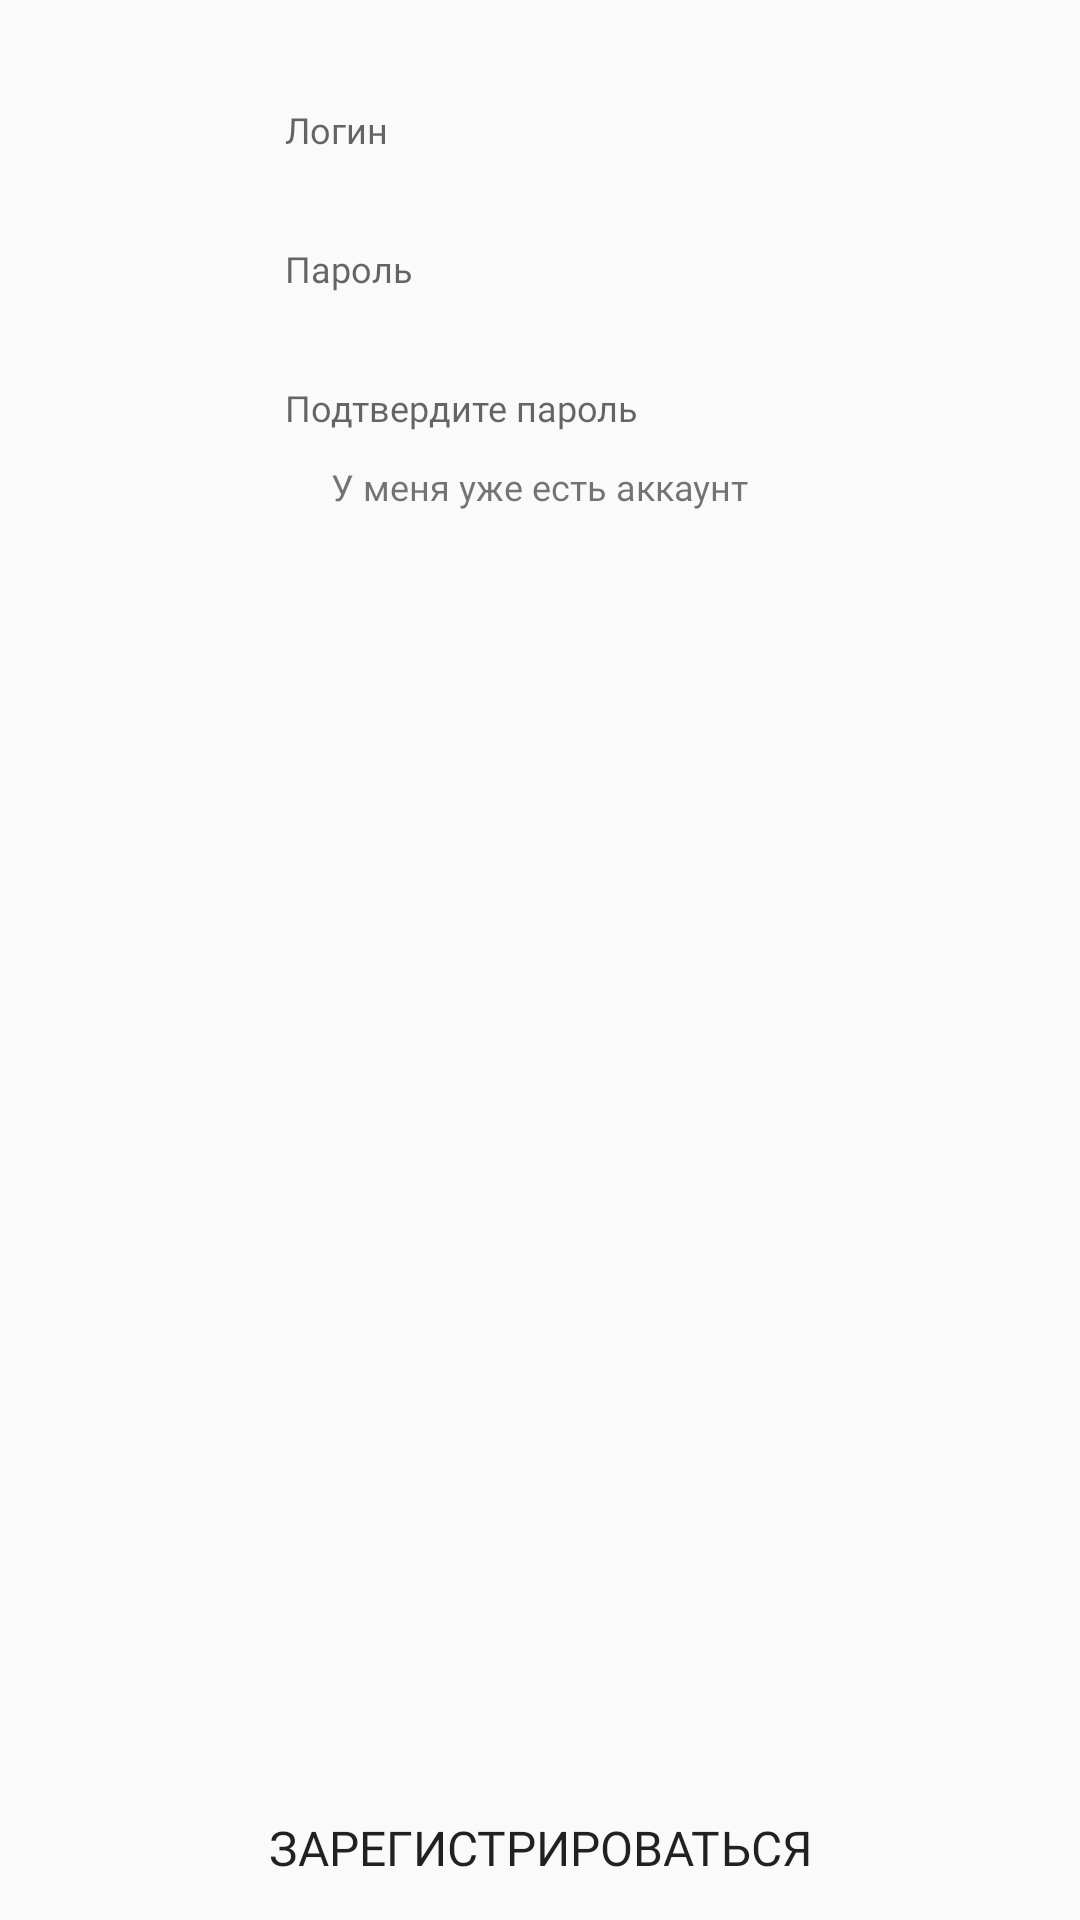

The Android layout XML behind this screen, and the referenced resources:
<!-- AndroidManifest.xml: application theme AppTheme -->
<!-- res/layout/fragment_register.xml -->
<?xml version="1.0" encoding="utf-8"?>
<androidx.constraintlayout.widget.ConstraintLayout xmlns:android="http://schemas.android.com/apk/res/android"
    xmlns:app="http://schemas.android.com/apk/res-auto"
    android:layout_width="match_parent"
    android:layout_height="match_parent">

    <androidx.constraintlayout.widget.ConstraintLayout
        android:id="@+id/register_container"
        android:layout_width="wrap_content"
        android:layout_height="wrap_content"
        android:layout_marginTop="25dp"
        app:layout_constraintEnd_toEndOf="parent"
        app:layout_constraintStart_toStartOf="parent"
        app:layout_constraintTop_toTopOf="parent">

        <androidx.appcompat.widget.AppCompatEditText
            android:id="@+id/reg_login_ed"
            android:layout_width="200dp"
            android:layout_height="wrap_content"
            android:background="@drawable/edit_text_w_stroke"
            android:fontFamily="@font/roboto"
            android:hint="@string/login_text"
            android:paddingStart="15dp"
            android:paddingTop="10dp"
            android:paddingEnd="15dp"
            android:paddingBottom="10dp"
            android:textColor="@color/colorBlack87"
            android:textSize="12sp"
            app:layout_constraintEnd_toEndOf="parent"
            app:layout_constraintStart_toStartOf="parent"
            app:layout_constraintTop_toTopOf="parent" />

        <androidx.appcompat.widget.AppCompatEditText
            android:id="@+id/reg_password_ed"
            android:layout_width="200dp"
            android:layout_height="wrap_content"
            android:layout_marginTop="10dp"
            android:background="@drawable/edit_text_w_stroke"
            android:fontFamily="@font/roboto"
            android:hint="@string/password_text"
            android:inputType="textPassword"
            android:paddingStart="15dp"
            android:paddingTop="10dp"
            android:paddingEnd="15dp"
            android:paddingBottom="10dp"
            android:textColor="@color/colorBlack87"
            android:textSize="12sp"
            app:layout_constraintEnd_toEndOf="parent"
            app:layout_constraintStart_toStartOf="parent"
            app:layout_constraintTop_toBottomOf="@id/reg_login_ed" />

        <androidx.appcompat.widget.AppCompatEditText
            android:id="@+id/reg_repeat_password_ed"
            android:layout_width="200dp"
            android:layout_height="wrap_content"
            android:layout_marginTop="10dp"
            android:background="@drawable/edit_text_w_stroke"
            android:fontFamily="@font/roboto"
            android:hint="@string/password_repeat_text"
            android:inputType="textPassword"
            android:paddingStart="15dp"
            android:paddingTop="10dp"
            android:paddingEnd="15dp"
            android:paddingBottom="10dp"
            android:textColor="@color/colorBlack87"
            android:textSize="12sp"
            app:layout_constraintEnd_toEndOf="parent"
            app:layout_constraintStart_toStartOf="parent"
            app:layout_constraintTop_toBottomOf="@id/reg_password_ed" />

    </androidx.constraintlayout.widget.ConstraintLayout>

    <TextView
        android:id="@+id/login_nav_tv"
        android:layout_width="wrap_content"
        android:layout_height="wrap_content"
        android:fontFamily="@font/roboto"
        android:text="@string/login_nav_tv_text"
        android:textColor="@color/colorBlue87"
        android:textSize="12sp"
        app:layout_constraintEnd_toEndOf="parent"
        app:layout_constraintStart_toStartOf="parent"
        app:layout_constraintTop_toBottomOf="@id/register_container" />

    <androidx.appcompat.widget.AppCompatButton
        android:id="@+id/register_btn"
        android:layout_width="match_parent"
        android:layout_height="wrap_content"
        android:background="@drawable/main_button"
        android:fontFamily="@font/roboto"
        android:text="@string/register_btn_text"
        android:textColor="@color/colorWhite"
        android:textSize="16sp"
        app:layout_constraintBottom_toBottomOf="parent"
        app:layout_constraintEnd_toEndOf="parent"
        app:layout_constraintStart_toStartOf="parent" />

</androidx.constraintlayout.widget.ConstraintLayout>
<!-- resources referenced by this layout -->
<resources>
  <string name="login_nav_tv_text">У меня уже есть аккаунт</string>
  <string name="login_text">Логин</string>
  <string name="password_repeat_text">Подтвердите пароль</string>
  <string name="password_text">Пароль</string>
  <string name="register_btn_text">Зарегистрироваться</string>
  <style name="AppTheme" parent="Theme.AppCompat.Light.DarkActionBar">
          
          <item name="actionBarStyle">@style/MyActionBarStyle</item>
          <item name="colorPrimary">@color/colorPrimary</item>
          <item name="colorAccent">@color/colorAccent</item>
          <item name="colorPrimaryDark">@color/colorPrimaryDark</item>
      </style>
  <style name="MyActionBarStyle" parent="@style/Widget.AppCompat.Light.ActionBar.Solid.Inverse">
          <item name="height">60dp</item>
          <item name="background">@color/colorAccent</item>
      </style>
  <!-- not gathered from this repository: default colours our renderer supplied (Android Studio template values) -->
  <color name="colorPrimary">#FF6200EE</color>
  <color name="colorPrimaryDark">#FF3700B3</color>
  <color name="colorAccent">#FF03DAC5</color>
</resources>
